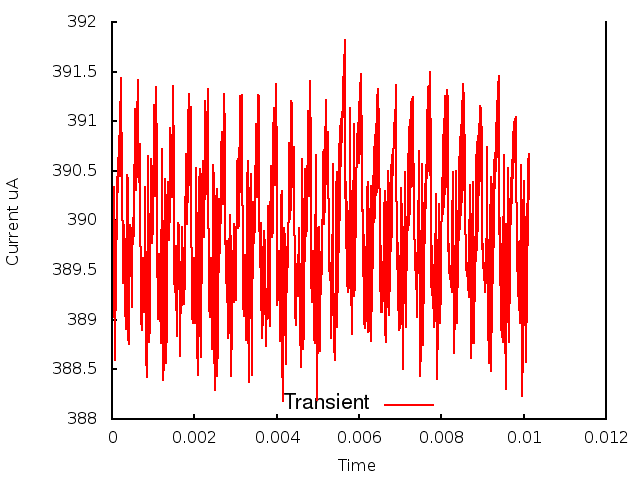

The table this chart was drawn from, first rows:
0.000000, 0.000000, 3.891593
1, 0.000010, 3.885
2, 0.000020, 3.896
3, 0.000030, 3.892
4, 0.000040, 3.903
5, 0.000050, 3.898
6, 0.000060, 3.895
7, 0.000070, 3.886
8, 0.000080, 3.895
9, 0.000090, 3.891
10, 0.000100, 3.9
11, 0.000110, 3.898
12, 0.000120, 3.904
13, 0.000130, 3.901
14, 0.000140, 3.905
15, 0.000150, 3.906
16, 0.000160, 3.904
17, 0.000170, 3.908
18, 0.000180, 3.905
19, 0.000190, 3.912
20, 0.000200, 3.906
21, 0.000210, 3.914
22, 0.000220, 3.905
23, 0.000230, 3.914
24, 0.000240, 3.903
25, 0.000250, 3.903
26, 0.000260, 3.897
27, 0.000270, 3.894
28, 0.000280, 3.895
29, 0.000290, 3.898
30, 0.000300, 3.9
31, 0.000310, 3.897
32, 0.000320, 3.892
33, 0.000330, 3.889
34, 0.000340, 3.89
35, 0.000350, 3.894
36, 0.000360, 3.901
37, 0.000370, 3.905
38, 0.000380, 3.904
39, 0.000390, 3.9
40, 0.000400, 3.888
41, 0.000410, 3.888
42, 0.000420, 3.892
43, 0.000430, 3.897
44, 0.000440, 3.9
45, 0.000450, 3.899
46, 0.000460, 3.899
47, 0.000470, 3.897
48, 0.000480, 3.891
49, 0.000490, 3.897
50, 0.000500, 3.9
51, 0.000510, 3.899
52, 0.000520, 3.898
53, 0.000530, 3.899
54, 0.000540, 3.903
55, 0.000550, 3.908
56, 0.000560, 3.911
57, 0.000570, 3.908
58, 0.000580, 3.904
59, 0.000590, 3.903
60, 0.000600, 3.906
... 952 more rows
